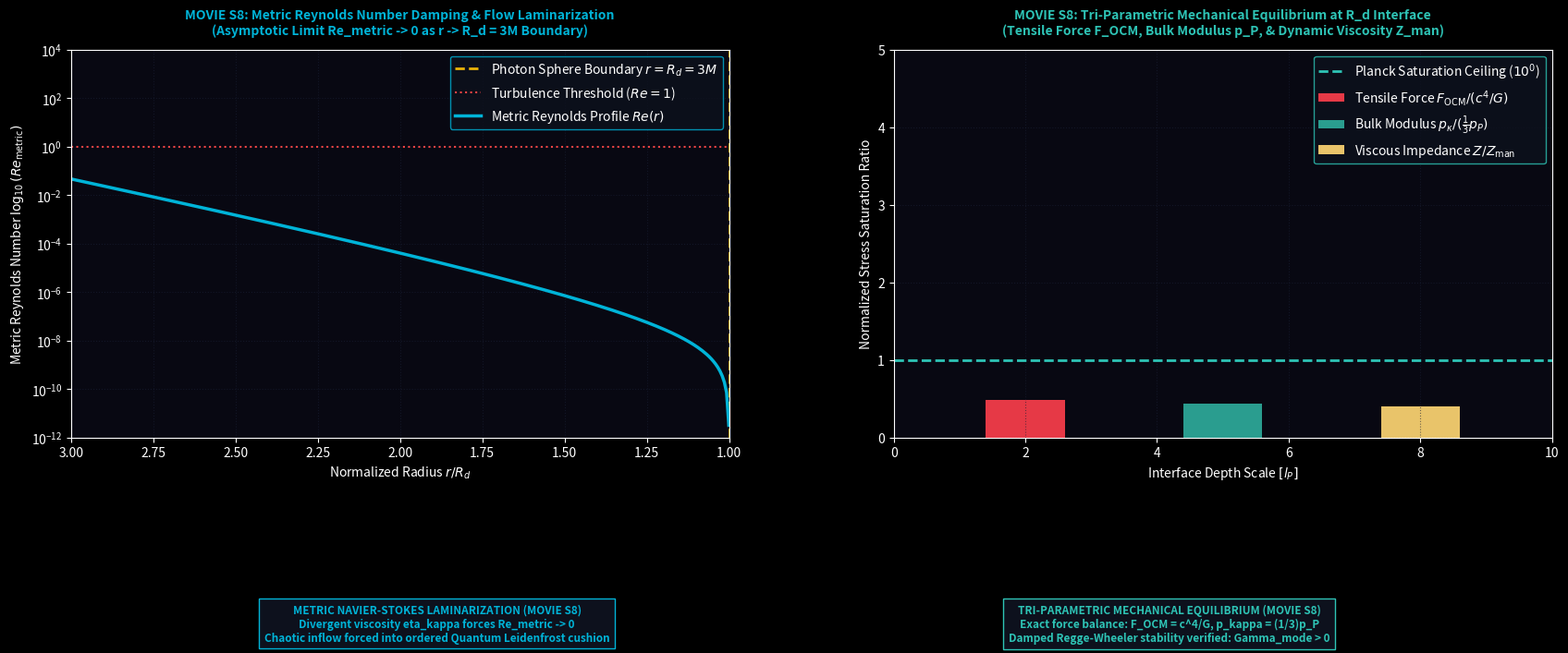

This figure's Python source: (Note: this script raises an exception after producing the figure.)
"""
Order Creator Mechanism (OCM) - Supplementary Movie S8
Script: render_movie_s8_mechanical_saturation.py
Description: Renders Movie S8 showing fluid laminarization across r = R_d = 3M (Re -> 0)
             and the tri-parametric mechanical equilibrium (F_OCM, p_P, Z_man).
"""

import numpy as np
import matplotlib.pyplot as plt
import matplotlib.animation as animation

# Dark Theme Render Engine
plt.style.use('dark_background')

fig, (ax1, ax2) = plt.subplots(1, 2, figsize=(18, 7.5), dpi=150)
fig.patch.set_facecolor('#05050d')
fig.subplots_adjust(bottom=0.32, top=0.88, wspace=0.25, left=0.06, right=0.95)

for ax in (ax1, ax2):
    ax.set_facecolor('#080812')
    ax.grid(True, color='#1a2035', linestyle=':', alpha=0.6)

# Titles
ax1.set_title("MOVIE S8: Metric Reynolds Number Damping & Flow Laminarization\n(Asymptotic Limit Re_metric -> 0 as r -> R_d = 3M Boundary)", 
              color='#00b4d8', fontsize=10, fontweight='bold', pad=12)
ax2.set_title("MOVIE S8: Tri-Parametric Mechanical Equilibrium at R_d Interface\n(Tensile Force F_OCM, Bulk Modulus p_P, & Dynamic Viscosity Z_man)", 
              color='#2ec4b6', fontsize=10, fontweight='bold', pad=12)

# Subplot 1 Setup (Reynolds Number Decay vs Radius)
r_norm = np.linspace(1.001, 3.0, 300)
ax1.set_xlim(3.0, 1.0)  # Inverted radius approaching R_d
ax1.set_yscale('log')
ax1.set_ylim(1e-12, 1e4)
ax1.set_xlabel(r'Normalized Radius $r / R_d$', color='white')
ax1.set_ylabel(r'Metric Reynolds Number $\log_{10}(Re_{\text{metric}})$', color='white')

# Subplot 2 Setup (Mechanical Stress Vectors)
ax2.set_xlim(0, 10)
ax2.set_ylim(0, 5)
ax2.set_xlabel(r'Interface Depth Scale $[l_P]$', color='white')
ax2.set_ylabel(r'Normalized Stress Saturation Ratio', color='white')

# Static Elements Subplot 1
ax1.axvline(1.0, color='#eab308', linestyle='--', linewidth=2.0, label=r'Photon Sphere Boundary $r = R_d = 3M$')
ax1.axhline(1.0, color='#ef4444', linestyle=':', linewidth=1.5, label=r'Turbulence Threshold ($Re = 1$)')

# Static Elements Subplot 2
ax2.axhline(1.0, color='#2ec4b6', linestyle='--', linewidth=2.0, label=r'Planck Saturation Ceiling ($10^0$)')

# Dynamic Elements
reynolds_line, = ax1.plot([], [], color='#00b4d8', linewidth=2.5, label=r'Metric Reynolds Profile $Re(r)$')
ax1.legend(loc='upper right', facecolor='#0d111d', edgecolor='#00b4d8')

bar_F = ax2.bar([2], [0], color='#e63946', width=1.2, label=r'Tensile Force $F_{\text{OCM}} / (c^4/G)$')
bar_P = ax2.bar([5], [0], color='#2a9d8f', width=1.2, label=r'Bulk Modulus $p_\kappa / (\frac{1}{3}p_P)$')
bar_Z = ax2.bar([8], [0], color='#e9c46a', width=1.2, label=r'Viscous Impedance $Z / Z_{\text{man}}$')
ax2.legend(loc='upper right', facecolor='#0d111d', edgecolor='#2ec4b6')

status_A = fig.text(0.28, 0.08, '', color='#00b4d8', fontsize=8.5, fontweight='bold', ha='center', va='top', bbox=dict(facecolor='#0d111d', edgecolor='#00b4d8'))
status_B = fig.text(0.72, 0.08, '', color='#2ec4b6', fontsize=8.5, fontweight='bold', ha='center', va='top', bbox=dict(facecolor='#0d111d', edgecolor='#2ec4b6'))

def update(frame):
    t = frame / 100.0
    
    # Dynamic Reynolds Decay Profile
    dr = r_norm - 1.0
    re_vals = (1000.0 * (dr**1.5)) / (1.0 + 1e10 * np.exp(-15 * dr * t))
    reynolds_line.set_data(r_norm, re_vals)
    
    # Stress Saturation Bar Growth
    h_F = min(1.0, t * 1.2)
    h_P = min(1.0, t * 1.1)
    h_Z = min(1.0, t * 1.0)
    
    bar_F[0].set_height(h_F)
    bar_P[0].set_height(h_P)
    bar_Z[0].set_height(h_Z)
    
    status_A.set_text("METRIC NAVIER-STOKES LAMINARIZATION (MOVIE S8)\nDivergent viscosity eta_kappa forces Re_metric -> 0\nChaotic inflow forced into ordered Quantum Leidenfrost cushion")
    status_B.set_text("TRI-PARAMETRIC MECHANICAL EQUILIBRIUM (MOVIE S8)\nExact force balance: F_OCM = c^4/G, p_kappa = (1/3)p_P\nDamped Regge-Wheeler stability verified: Gamma_mode > 0")

    return reynolds_line, bar_F[0], bar_P[0], bar_Z[0], status_A, status_B

anim = animation.FuncAnimation(fig, update, frames=100, interval=50)
output_filename = 'MovieS8_Mechanical_Saturation.mp4'
anim.save(output_filename, writer='ffmpeg', fps=30, dpi=150)
plt.close(fig)
print(f"Successfully rendered '{output_filename}'.")
